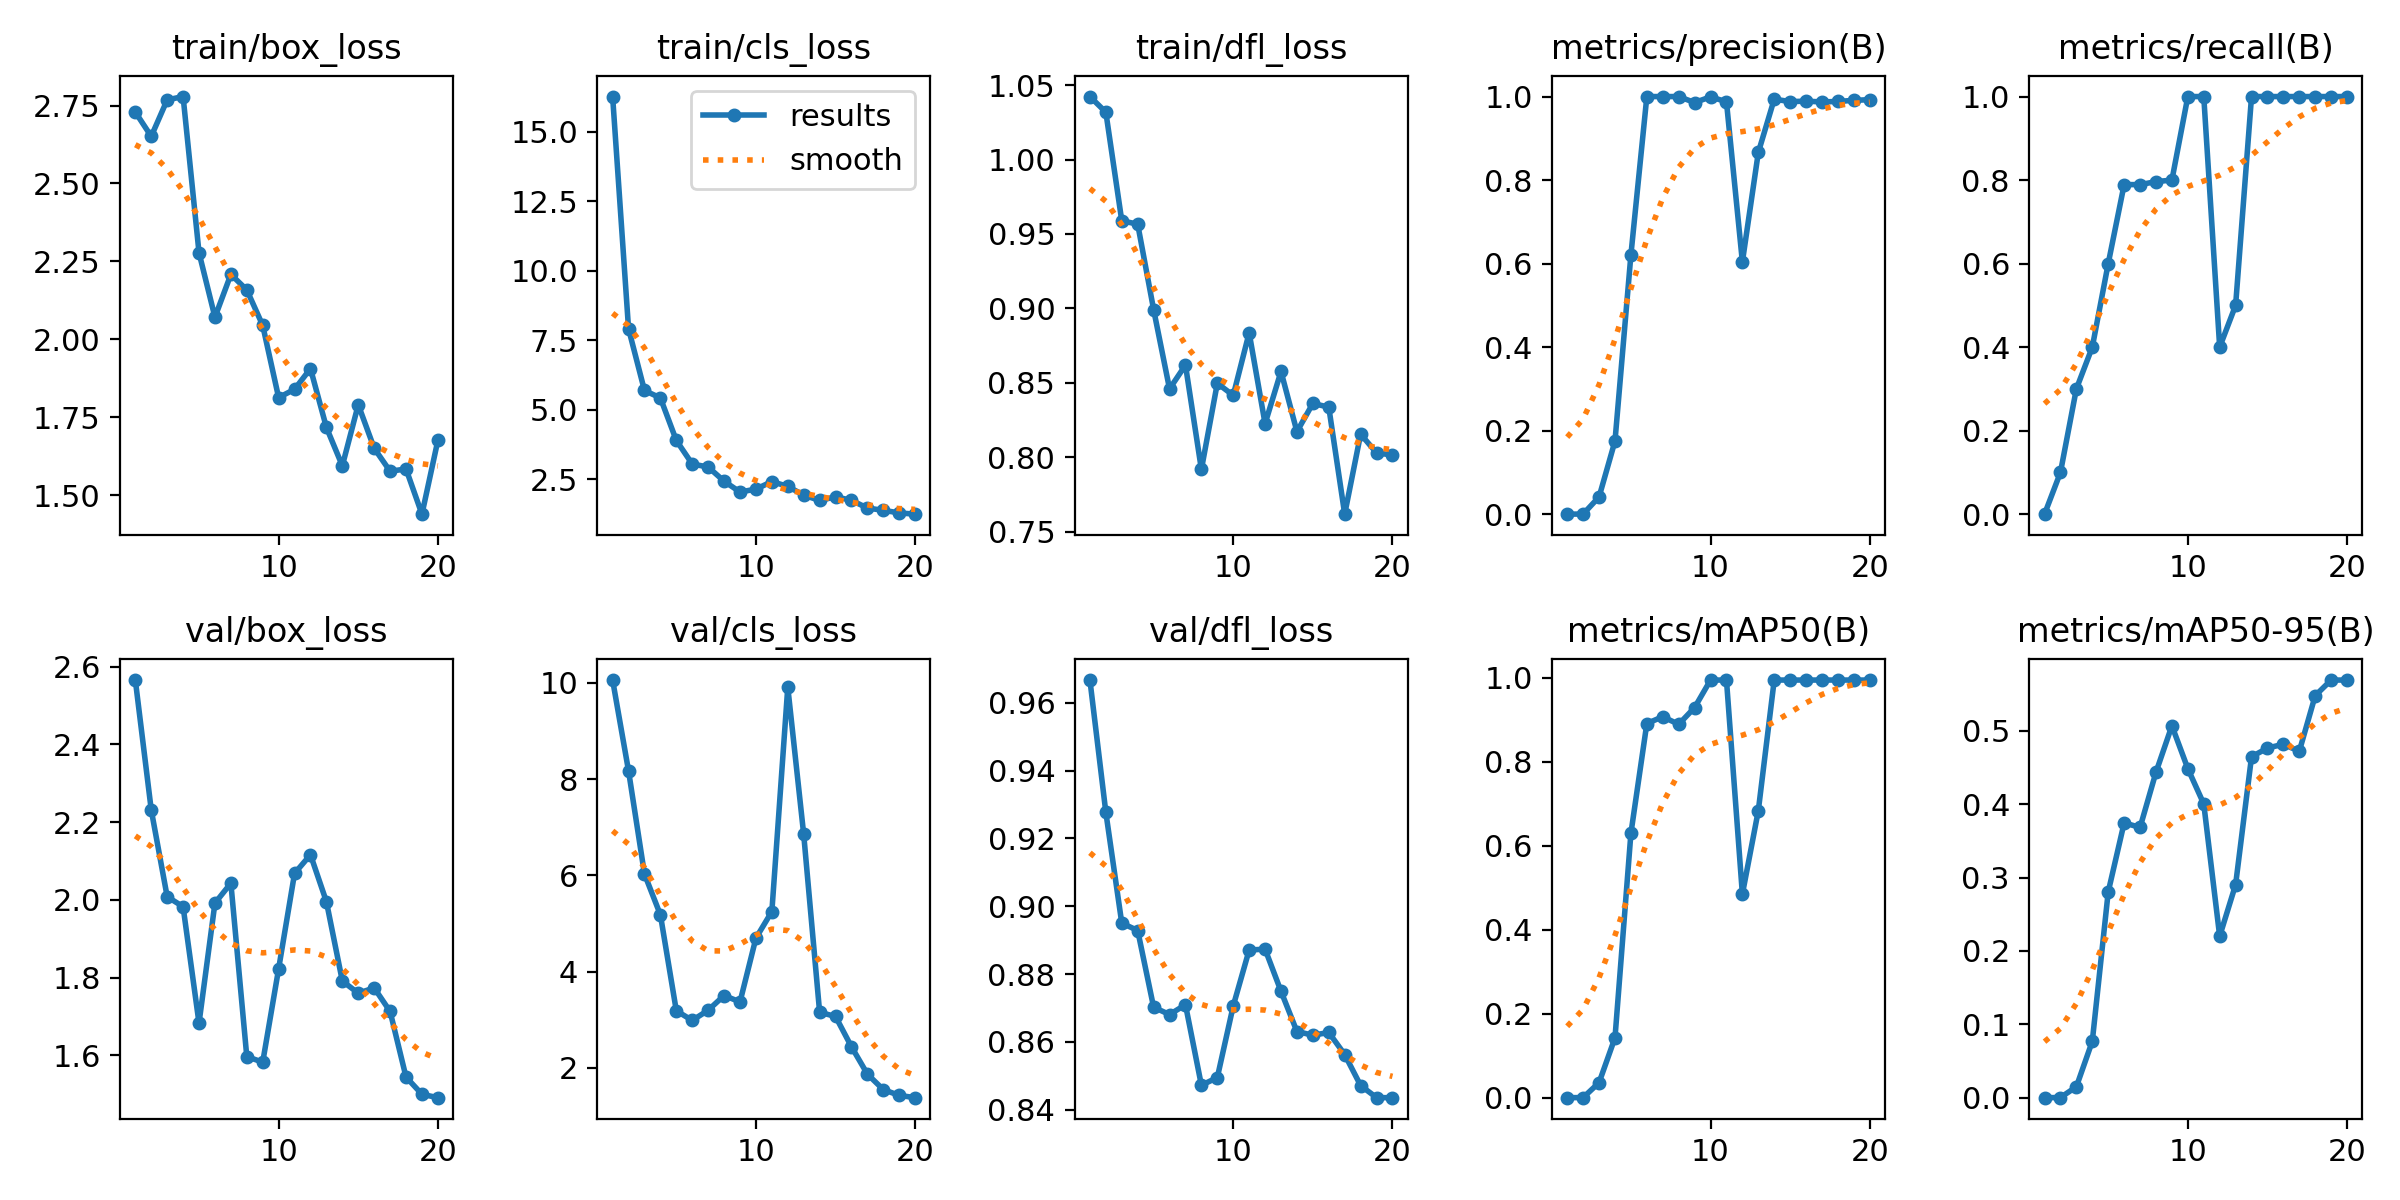

Values plotted in this chart, from the file beside it:
epoch, time, train/box_loss, train/cls_loss, train/dfl_loss, metrics/precision(B), metrics/recall(B), metrics/mAP50(B), metrics/mAP50-95(B), val/box_loss, val/cls_loss, val/dfl_loss, lr/pg0, lr/pg1, lr/pg2
1, 32.69, 2.729, 16.27, 1.042, 0, 0, 0, 0, 2.566, 10.06, 0.9667, 2e-05, 2e-05, 2e-05
2, 64.97, 2.651, 7.915, 1.032, 0.00037, 0.1, 0.00022, 0.00018, 2.232, 8.169, 0.9277, 5.703e-05, 5.703e-05, 5.703e-05
3, 97.33, 2.768, 5.692, 0.9589, 0.04122, 0.3, 0.0359, 0.01489, 2.008, 6.028, 0.895, 9.01e-05, 9.01e-05, 9.01e-05
4, 129.7, 2.779, 5.424, 0.9566, 0.1751, 0.4, 0.1427, 0.07688, 1.983, 5.18, 0.8928, 0.0001192, 0.0001192, 0.0001192
5, 162, 2.278, 3.895, 0.8993, 0.6211, 0.6, 0.63, 0.2805, 1.683, 3.188, 0.8702, 0.0001444, 0.0001444, 0.0001444
6, 194.6, 2.071, 3.046, 0.846, 1, 0.7892, 0.8914, 0.3746, 1.992, 2.987, 0.8681, 0.0001656, 0.0001656, 0.0001656
7, 226.5, 2.208, 2.937, 0.8619, 1, 0.7891, 0.9077, 0.3684, 2.043, 3.199, 0.871, 0.0001828, 0.0001828, 0.0001828
8, 258.5, 2.158, 2.427, 0.7918, 1, 0.7963, 0.8895, 0.4437, 1.597, 3.504, 0.8472, 0.000196, 0.000196, 0.000196
9, 291.1, 2.044, 2.037, 0.8497, 0.9857, 0.8, 0.9294, 0.507, 1.583, 3.372, 0.8495, 0.0002054, 0.0002054, 0.0002054
10, 323.5, 1.813, 2.142, 0.8416, 0.9992, 1, 0.995, 0.4485, 1.823, 4.697, 0.8706, 0.0002107, 0.0002107, 0.0002107
11, 355.6, 1.839, 2.413, 0.8836, 0.9875, 1, 0.995, 0.4004, 2.068, 5.249, 0.8871, 0.0002121, 0.0002121, 0.0002121
12, 388.6, 1.906, 2.239, 0.8226, 0.604, 0.4, 0.4849, 0.2201, 2.116, 9.906, 0.8873, 0.0002095, 0.0002095, 0.0002095
13, 423.1, 1.717, 1.926, 0.8577, 0.8661, 0.5, 0.6838, 0.2904, 1.996, 6.849, 0.8749, 0.000203, 0.000203, 0.000203
14, 455.6, 1.594, 1.733, 0.8172, 0.9938, 1, 0.995, 0.4647, 1.791, 3.157, 0.8631, 0.0001925, 0.0001925, 0.0001925
15, 487.8, 1.79, 1.864, 0.8362, 0.9879, 1, 0.995, 0.4767, 1.76, 3.069, 0.862, 0.0001781, 0.0001781, 0.0001781
16, 520.5, 1.65, 1.739, 0.8337, 0.989, 1, 0.995, 0.4818, 1.774, 2.44, 0.8628, 0.0001597, 0.0001597, 0.0001597
17, 553.4, 1.576, 1.459, 0.7618, 0.9871, 1, 0.995, 0.4722, 1.713, 1.872, 0.8563, 0.0001373, 0.0001373, 0.0001373
18, 586.3, 1.584, 1.379, 0.8155, 0.9883, 1, 0.995, 0.5481, 1.544, 1.551, 0.8471, 0.0001109, 0.0001109, 0.0001109
19, 619.3, 1.439, 1.285, 0.803, 0.9909, 1, 0.995, 0.5693, 1.5, 1.431, 0.8436, 8.066e-05, 8.066e-05, 8.066e-05
20, 651.7, 1.676, 1.24, 0.8015, 0.9926, 1, 0.995, 0.5693, 1.491, 1.383, 0.8436, 4.641e-05, 4.641e-05, 4.641e-05
